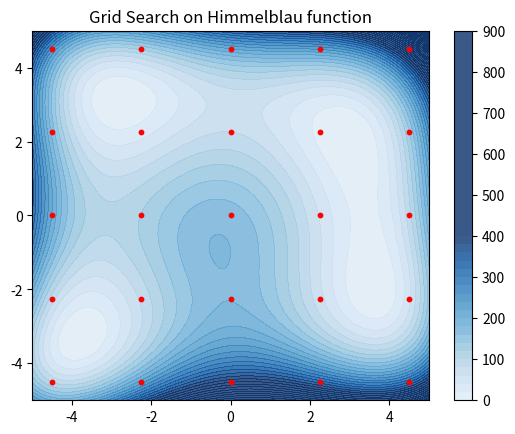

Recreate this plot in Python. (Note: this script raises an exception after producing the figure.)
def himmelblau(x) :
    return (x[0]**2 + x[1] - 11)**2 + (x[0] + x[1]**2 - 7)**2


import matplotlib.pyplot as plt
import numpy as np

def himmel_plot():
    fig,ax = plt.subplots()
    x = np.linspace(-5,5,200)
    X,Y = np.meshgrid(x,x)
    Z = himmelblau([X,Y])

    map = ax.contourf(X,Y,Z,cmap="Blues",levels=50,alpha=0.8,vmin=-50,vmax=400)
    fig.colorbar(map)

    plt.title("Grid Search on Himmelblau function")

himmel_plot()

n = 25
n_sq = int(np.sqrt(n))
x1 = np.linspace(-4.5,4.5,n_sq)
x2 = np.linspace(-4.5,4.5,n_sq)

X1, X2 = np.meshgrid(x1,x2)
plt.scatter(X1,X2,s=10, c="red",marker='o')
plt.savefig("assets/img/chap_2/plots/grid_search.png")




